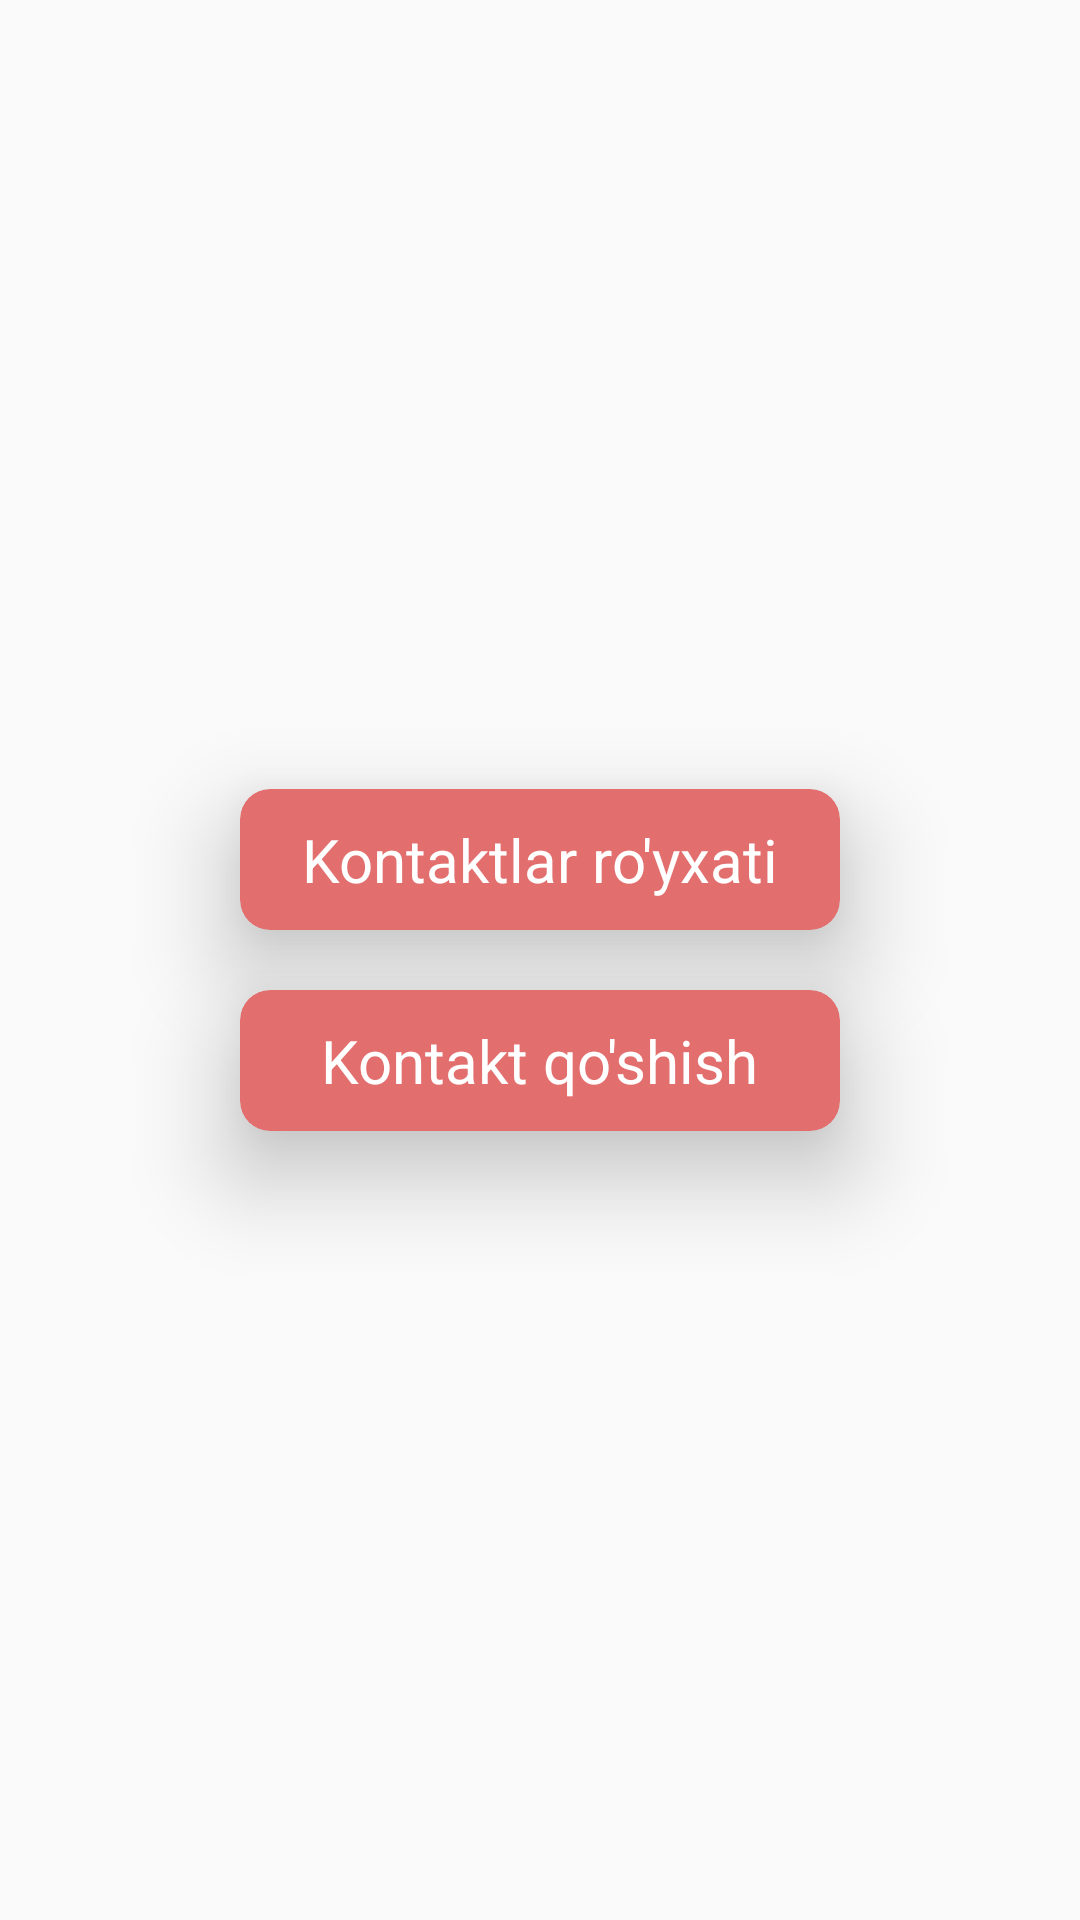

Produce the Android XML layout that renders to this screen, including the resource entries it uses.
<!-- AndroidManifest.xml: application theme Theme.ContactAppDb -->
<!-- res/layout/activity_main.xml -->
<?xml version="1.0" encoding="utf-8"?>
<LinearLayout xmlns:android="http://schemas.android.com/apk/res/android"
    xmlns:app="http://schemas.android.com/apk/res-auto"
    xmlns:tools="http://schemas.android.com/tools"
    android:layout_width="match_parent"
    android:layout_height="match_parent"
    android:gravity="center"
    android:orientation="vertical"
    tools:context=".MainActivity">

    <androidx.cardview.widget.CardView
        android:id="@+id/list_btn"
        android:layout_width="200dp"
        android:layout_height="wrap_content"
        android:layout_marginBottom="10dp"
        android:backgroundTint="@color/btn_color"
        app:cardCornerRadius="10dp"
        app:cardElevation="20dp">

        <TextView
            android:layout_width="wrap_content"
            android:layout_height="wrap_content"
            android:layout_gravity="center"
            android:padding="10dp"
            android:text="Kontaktlar ro'yxati"
            android:textColor="@color/white"
            android:textSize="20sp" />


    </androidx.cardview.widget.CardView>


    <androidx.cardview.widget.CardView
        android:id="@+id/add_btn"
        android:layout_width="200dp"
        android:layout_height="wrap_content"
        android:layout_marginTop="10dp"
        android:backgroundTint="@color/btn_color"
        app:cardCornerRadius="10dp"
        app:cardElevation="20dp">

        <TextView
            android:layout_width="wrap_content"
            android:layout_height="wrap_content"
            android:layout_gravity="center"
            android:padding="10dp"
            android:text="Kontakt qo'shish"
            android:textColor="@color/white"
            android:textSize="20sp" />


    </androidx.cardview.widget.CardView>

</LinearLayout>
<!-- resources referenced by this layout -->
<resources>
  <color name="btn_color">#E36E6E</color>
  <color name="white">#FFFFFFFF</color>
  <style name="Theme.ContactAppDb" parent="Base.Theme.ContactAppDb" />
  <style name="Base.Theme.ContactAppDb" parent="Theme.AppCompat.DayNight.DarkActionBar">
          
           <item name="colorPrimary">@color/btn_color</item>
          <item name="android:textSize">20sp</item>
      </style>
</resources>
